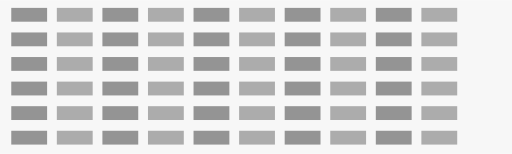
t = 0.00 s
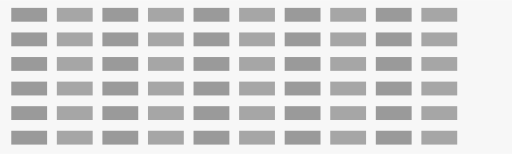
t = 0.25 s
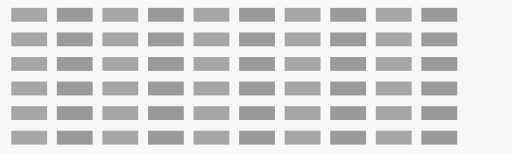
t = 0.75 s
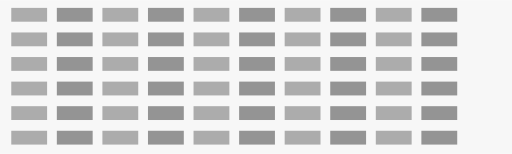
t = 1.00 s
t = 1.25 s: frame unchanged from t = 0.75 s, image omitted
t = 1.75 s: frame unchanged from t = 0.25 s, image omitted

The animated SVG that drew these frames (rendered in a browser with its animation timeline set to each time). Animation: 60 SMIL elements (animate=60); one cycle of 2.00 s, repeats indefinitely.

<svg viewBox="0 0 100 30" width="100%" height="100%">
<!--DRAWING BOARD-->
  <rect x="0" y="0" width="100%" height="100%" style="fill: #f7f7f7;"/>

<!-- FIRST ROW OF BRANDS --> 
  <rect x="2.2" y="1.5" width="7" height="2.7" >
  <animate attributeName="opacity" dur="2s" from="0.6" to="0.2" repeatCount="indefinite" values="0.4;0.3;0.4" />
  </rect>
  <rect x="11.1" y="1.5" width="7" height="2.7" >
  <animate attributeName="opacity" dur="2s" from="0.6" to="0.2" repeatCount="indefinite" values="0.3;0.4;0.3" />
  </rect>
  <rect x="20" y="1.5" width="7" height="2.7" >
  <animate attributeName="opacity" dur="2s" from="0.6" to="0.2" repeatCount="indefinite" values="0.4;0.3;0.4" />
  </rect>
  <rect x="28.9" y="1.5" width="7" height="2.7" >
  <animate attributeName="opacity" dur="2s" from="0.6" to="0.2" repeatCount="indefinite" values="0.3;0.4;0.3" />
  </rect>
  
  <rect x="37.8" y="1.5" width="7" height="2.7" >
  <animate attributeName="opacity" dur="2s" from="0.6" to="0.2" repeatCount="indefinite" values="0.4;0.3;0.4" />
  </rect>
  <rect x="46.7" y="1.5" width="7" height="2.7" >
  <animate attributeName="opacity" dur="2s" from="0.6" to="0.2" repeatCount="indefinite" values="0.3;0.4;0.3" />
  </rect>
  <rect x="55.6" y="1.5" width="7" height="2.7" >
  <animate attributeName="opacity" dur="2s" from="0.6" to="0.2" repeatCount="indefinite" values="0.4;0.3;0.4" />
  </rect>
  <rect x="64.5" y="1.5" width="7" height="2.7" >
  <animate attributeName="opacity" dur="2s" from="0.6" to="0.2" repeatCount="indefinite" values="0.3;0.4;0.3" />
  </rect>

  <rect x="73.4" y="1.5" width="7" height="2.7" >
  <animate attributeName="opacity" dur="2s" from="0.6" to="0.2" repeatCount="indefinite" values="0.4;0.3;0.4" />
  </rect>
  <rect x="82.3" y="1.5" width="7" height="2.7" >
  <animate attributeName="opacity" dur="2s" from="0.6" to="0.2" repeatCount="indefinite" values="0.3;0.4;0.3" />
  </rect>

<!-- SECOND ROW OF BRANDS -->
  <rect x="2.2" y="6.3" width="7" height="2.7" >
  <animate attributeName="opacity" dur="2s" from="0.6" to="0.2" repeatCount="indefinite" values="0.4;0.3;0.4" />
  </rect>
  <rect x="11.1" y="6.3" width="7" height="2.7" >
  <animate attributeName="opacity" dur="2s" from="0.6" to="0.2" repeatCount="indefinite" values="0.3;0.4;0.3" />
  </rect>
  <rect x="20" y="6.3" width="7" height="2.7" >
  <animate attributeName="opacity" dur="2s" from="0.6" to="0.2" repeatCount="indefinite" values="0.4;0.3;0.4" />
  </rect>
  <rect x="28.9" y="6.3" width="7" height="2.7" >
  <animate attributeName="opacity" dur="2s" from="0.6" to="0.2" repeatCount="indefinite" values="0.3;0.4;0.3" />
  </rect>
  
  <rect x="37.8" y="6.3" width="7" height="2.7" >
  <animate attributeName="opacity" dur="2s" from="0.6" to="0.2" repeatCount="indefinite" values="0.4;0.3;0.4" />
  </rect>
  <rect x="46.7" y="6.3" width="7" height="2.7" >
  <animate attributeName="opacity" dur="2s" from="0.6" to="0.2" repeatCount="indefinite" values="0.3;0.4;0.3" />
  </rect>
  <rect x="55.6" y="6.3" width="7" height="2.7" >
  <animate attributeName="opacity" dur="2s" from="0.6" to="0.2" repeatCount="indefinite" values="0.4;0.3;0.4" />
  </rect>
  <rect x="64.5" y="6.3" width="7" height="2.7" >
  <animate attributeName="opacity" dur="2s" from="0.6" to="0.2" repeatCount="indefinite" values="0.3;0.4;0.3" />
  </rect>

   <rect x="73.4" y="6.3" width="7" height="2.7" >
  <animate attributeName="opacity" dur="2s" from="0.6" to="0.2" repeatCount="indefinite" values="0.4;0.3;0.4" />
  </rect>
  <rect x="82.3" y="6.3" width="7" height="2.7" >
  <animate attributeName="opacity" dur="2s" from="0.6" to="0.2" repeatCount="indefinite" values="0.3;0.4;0.3" />
  </rect>

<!-- THIRD ROW OF BRANDS -->
  <rect x="2.2" y="11.1" width="7" height="2.7" >
  <animate attributeName="opacity" dur="2s" from="0.6" to="0.2" repeatCount="indefinite" values="0.4;0.3;0.4" />
  </rect>
  <rect x="11.1" y="11.1" width="7" height="2.7" >
  <animate attributeName="opacity" dur="2s" from="0.6" to="0.2" repeatCount="indefinite" values="0.3;0.4;0.3" />
  </rect>
  <rect x="20" y="11.1" width="7" height="2.7" >
  <animate attributeName="opacity" dur="2s" from="0.6" to="0.2" repeatCount="indefinite" values="0.4;0.3;0.4" />
  </rect>
  <rect x="28.9" y="11.1" width="7" height="2.7" >
  <animate attributeName="opacity" dur="2s" from="0.6" to="0.2" repeatCount="indefinite" values="0.3;0.4;0.3" />
  </rect>
  
  <rect x="37.8" y="11.1" width="7" height="2.7" >
  <animate attributeName="opacity" dur="2s" from="0.6" to="0.2" repeatCount="indefinite" values="0.4;0.3;0.4" />
  </rect>
  <rect x="46.7" y="11.1" width="7" height="2.7" >
  <animate attributeName="opacity" dur="2s" from="0.6" to="0.2" repeatCount="indefinite" values="0.3;0.4;0.3" />
  </rect>
  <rect x="55.6" y="11.1" width="7" height="2.7" >
  <animate attributeName="opacity" dur="2s" from="0.6" to="0.2" repeatCount="indefinite" values="0.4;0.3;0.4" />
  </rect>
  <rect x="64.5" y="11.1" width="7" height="2.7" >
  <animate attributeName="opacity" dur="2s" from="0.6" to="0.2" repeatCount="indefinite" values="0.3;0.4;0.3" />
  </rect>

    <rect x="73.4" y="11.1" width="7" height="2.7" >
  <animate attributeName="opacity" dur="2s" from="0.6" to="0.2" repeatCount="indefinite" values="0.4;0.3;0.4" />
  </rect>
  <rect x="82.3" y="11.1" width="7" height="2.7" >
  <animate attributeName="opacity" dur="2s" from="0.6" to="0.2" repeatCount="indefinite" values="0.3;0.4;0.3" />
  </rect>

  <!-- FOURTH ROW OF BRANDS -->
  <rect x="2.2" y="15.9" width="7" height="2.7" >
  <animate attributeName="opacity" dur="2s" from="0.6" to="0.2" repeatCount="indefinite" values="0.4;0.3;0.4" />
  </rect>
  <rect x="11.1" y="15.9" width="7" height="2.7" >
  <animate attributeName="opacity" dur="2s" from="0.6" to="0.2" repeatCount="indefinite" values="0.3;0.4;0.3" />
  </rect>
  <rect x="20" y="15.9" width="7" height="2.7" >
  <animate attributeName="opacity" dur="2s" from="0.6" to="0.2" repeatCount="indefinite" values="0.4;0.3;0.4" />
  </rect>
  <rect x="28.9" y="15.9" width="7" height="2.7" >
  <animate attributeName="opacity" dur="2s" from="0.6" to="0.2" repeatCount="indefinite" values="0.3;0.4;0.3" />
  </rect>
  
  <rect x="37.8" y="15.9" width="7" height="2.7" >
  <animate attributeName="opacity" dur="2s" from="0.6" to="0.2" repeatCount="indefinite" values="0.4;0.3;0.4" />
  </rect>
  <rect x="46.7" y="15.9" width="7" height="2.7" >
  <animate attributeName="opacity" dur="2s" from="0.6" to="0.2" repeatCount="indefinite" values="0.3;0.4;0.3" />
  </rect>
  <rect x="55.6" y="15.9" width="7" height="2.7" >
  <animate attributeName="opacity" dur="2s" from="0.6" to="0.2" repeatCount="indefinite" values="0.4;0.3;0.4" />
  </rect>
  <rect x="64.5" y="15.9" width="7" height="2.7" >
  <animate attributeName="opacity" dur="2s" from="0.6" to="0.2" repeatCount="indefinite" values="0.3;0.4;0.3" />
  </rect>

    <rect x="73.4" y="15.9" width="7" height="2.7" >
  <animate attributeName="opacity" dur="2s" from="0.6" to="0.2" repeatCount="indefinite" values="0.4;0.3;0.4" />
  </rect>
  <rect x="82.3" y="15.9" width="7" height="2.7" >
  <animate attributeName="opacity" dur="2s" from="0.6" to="0.2" repeatCount="indefinite" values="0.3;0.4;0.3" />
  </rect>

<!-- FIFTH ROW OF BRANDS -->
  <rect x="2.2" y="20.7" width="7" height="2.7" >
  <animate attributeName="opacity" dur="2s" from="0.6" to="0.2" repeatCount="indefinite" values="0.4;0.3;0.4" />
  </rect>
  <rect x="11.1" y="20.7" width="7" height="2.7" >
  <animate attributeName="opacity" dur="2s" from="0.6" to="0.2" repeatCount="indefinite" values="0.3;0.4;0.3" />
  </rect>
  <rect x="20" y="20.7" width="7" height="2.7" >
  <animate attributeName="opacity" dur="2s" from="0.6" to="0.2" repeatCount="indefinite" values="0.4;0.3;0.4" />
  </rect>
  <rect x="28.9" y="20.7" width="7" height="2.7" >
  <animate attributeName="opacity" dur="2s" from="0.6" to="0.2" repeatCount="indefinite" values="0.3;0.4;0.3" />
  </rect>
  
  <rect x="37.8" y="20.7" width="7" height="2.7" >
  <animate attributeName="opacity" dur="2s" from="0.6" to="0.2" repeatCount="indefinite" values="0.4;0.3;0.4" />
  </rect>
  <rect x="46.7" y="20.7" width="7" height="2.7" >
  <animate attributeName="opacity" dur="2s" from="0.6" to="0.2" repeatCount="indefinite" values="0.3;0.4;0.3" />
  </rect>
  <rect x="55.6" y="20.7" width="7" height="2.7" >
  <animate attributeName="opacity" dur="2s" from="0.6" to="0.2" repeatCount="indefinite" values="0.4;0.3;0.4" />
  </rect>
  <rect x="64.5" y="20.7" width="7" height="2.7" >
  <animate attributeName="opacity" dur="2s" from="0.6" to="0.2" repeatCount="indefinite" values="0.3;0.4;0.3" />
  </rect>

    <rect x="73.4" y="20.7" width="7" height="2.7" >
  <animate attributeName="opacity" dur="2s" from="0.6" to="0.2" repeatCount="indefinite" values="0.4;0.3;0.4" />
  </rect>
  <rect x="82.3" y="20.7" width="7" height="2.7" >
  <animate attributeName="opacity" dur="2s" from="0.6" to="0.2" repeatCount="indefinite" values="0.3;0.4;0.3" />
  </rect>

<!-- SIX TH ROW OF BRANDS -->
  <rect x="2.2" y="25.5" width="7" height="2.7" >
  <animate attributeName="opacity" dur="2s" from="0.6" to="0.2" repeatCount="indefinite" values="0.4;0.3;0.4" />
  </rect>
  <rect x="11.1" y="25.5" width="7" height="2.7" >
  <animate attributeName="opacity" dur="2s" from="0.6" to="0.2" repeatCount="indefinite" values="0.3;0.4;0.3" />
  </rect>
  <rect x="20" y="25.5" width="7" height="2.7" >
  <animate attributeName="opacity" dur="2s" from="0.6" to="0.2" repeatCount="indefinite" values="0.4;0.3;0.4" />
  </rect>
  <rect x="28.9" y="25.5" width="7" height="2.7" >
  <animate attributeName="opacity" dur="2s" from="0.6" to="0.2" repeatCount="indefinite" values="0.3;0.4;0.3" />
  </rect>
  
  <rect x="37.8" y="25.5" width="7" height="2.7" >
  <animate attributeName="opacity" dur="2s" from="0.6" to="0.2" repeatCount="indefinite" values="0.4;0.3;0.4" />
  </rect>
  <rect x="46.7" y="25.5" width="7" height="2.7" >
  <animate attributeName="opacity" dur="2s" from="0.6" to="0.2" repeatCount="indefinite" values="0.3;0.4;0.3" />
  </rect>
  <rect x="55.6" y="25.5" width="7" height="2.7" >
  <animate attributeName="opacity" dur="2s" from="0.6" to="0.2" repeatCount="indefinite" values="0.4;0.3;0.4" />
  </rect>
  <rect x="64.5" y="25.5" width="7" height="2.7" >
  <animate attributeName="opacity" dur="2s" from="0.6" to="0.2" repeatCount="indefinite" values="0.3;0.4;0.3" />
  </rect>

  <rect x="73.4" y="25.5" width="7" height="2.7" >
  <animate attributeName="opacity" dur="2s" from="0.6" to="0.2" repeatCount="indefinite" values="0.4;0.3;0.4" />
  </rect>
  <rect x="82.3" y="25.5" width="7" height="2.7" >
  <animate attributeName="opacity" dur="2s" from="0.6" to="0.2" repeatCount="indefinite" values="0.3;0.4;0.3" />
  </rect>

</svg>